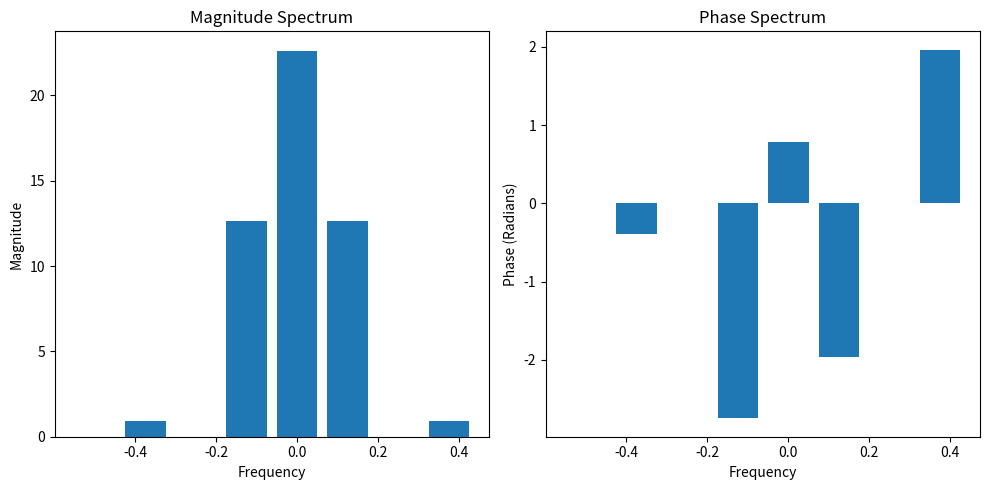

Reproduce this figure in Python.
import numpy as np
import matplotlib.pyplot as plt

# Given complex points
points = [0 + 0j, 1 + 1j, 3 + 3j, 4 + 4j, 4 + 4j, 3 + 3j, 1 + 1j, 0 + 0j]

# Compute FFT
fft_result = np.fft.fft(points)

# Frequencies corresponding to FFT result
frequencies = np.fft.fftfreq(len(fft_result))

# Plot
plt.figure(figsize=(10, 5))

# Magnitude Spectrum
plt.subplot(1, 2, 1)
plt.bar(frequencies, np.abs(fft_result), width=0.1)
plt.title("Magnitude Spectrum")
plt.xlabel("Frequency")
plt.ylabel("Magnitude")

# Phase Spectrum
plt.subplot(1, 2, 2)
plt.bar(frequencies, np.angle(fft_result), width=0.1)
plt.title("Phase Spectrum")
plt.xlabel("Frequency")
plt.ylabel("Phase (Radians)")

plt.tight_layout()
plt.show()
